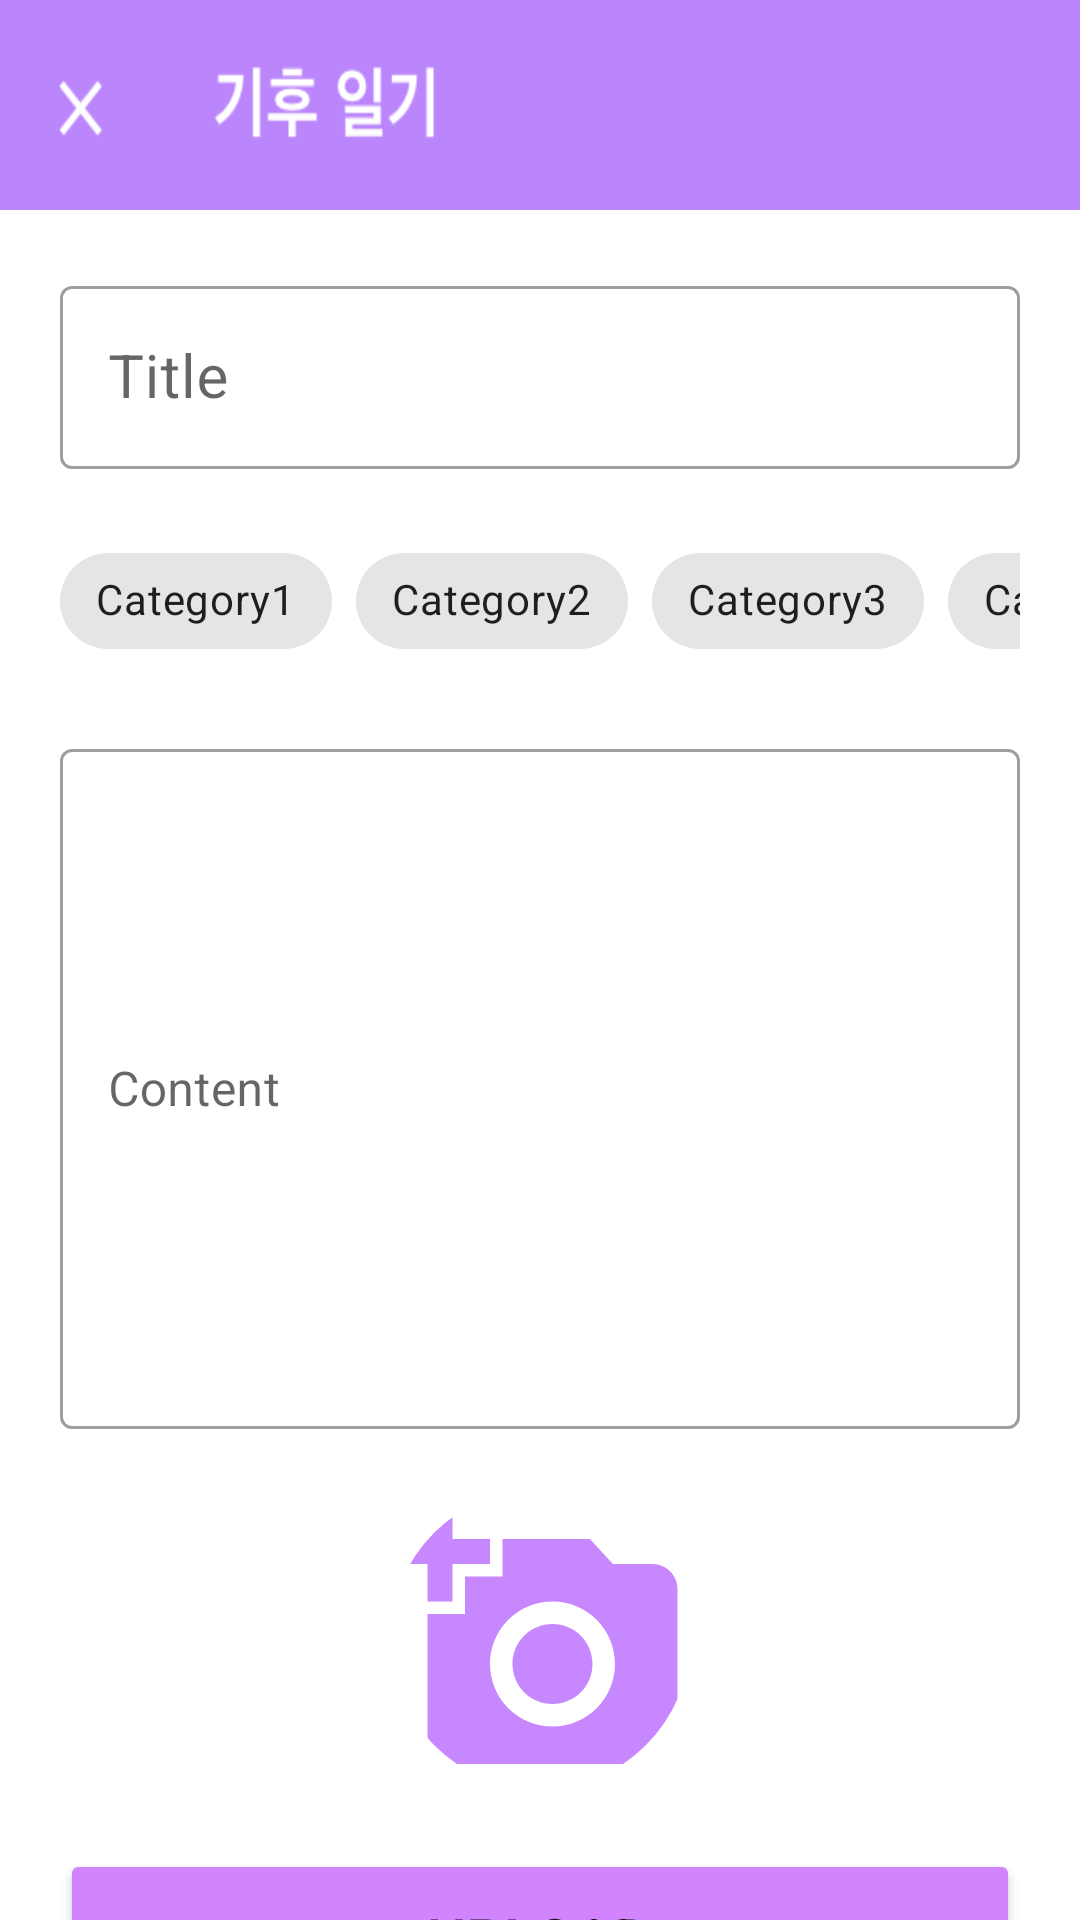

Layout XML and referenced resources for this Android screen:
<!-- AndroidManifest.xml: application theme Theme.MaterialComponents.Light.NoActionBar -->
<!-- res/layout/activity_form.xml -->
<?xml version="1.0" encoding="utf-8"?>
<LinearLayout xmlns:android="http://schemas.android.com/apk/res/android"
    xmlns:app="http://schemas.android.com/apk/res-auto"
    xmlns:tools="http://schemas.android.com/tools"
    android:layout_width="match_parent"
    android:layout_height="match_parent"
    android:orientation="vertical"
    tools:context=".FormActivity"
    >

    <ImageView
        android:id="@+id/formToolbar"
        android:layout_width="match_parent"
        android:layout_height="70dp"
        android:background="@drawable/diary_toolbar"
        android:elevation="4dp"
        android:theme="@style/ThemeOverlay.AppCompat.ActionBar"
        app:popupTheme="@style/ThemeOverlay.AppCompat.Light" />

    <com.google.android.material.textfield.TextInputLayout
        android:layout_width="match_parent"
        android:layout_height="wrap_content"
        style="@style/Widget.MaterialComponents.TextInputLayout.OutlinedBox"
        android:padding="20dp">

        <com.google.android.material.textfield.TextInputEditText
            android:id="@+id/formTitle"
            android:layout_width="match_parent"
            android:layout_height="wrap_content"
            android:hint="Title"
            android:textSize="20sp" />
    </com.google.android.material.textfield.TextInputLayout>

    <HorizontalScrollView
        android:layout_width="match_parent"
        android:layout_height="wrap_content"
        android:overScrollMode="never"
        android:scrollbars="none"
        android:paddingHorizontal="20dp">
        <com.google.android.material.chip.ChipGroup
            android:id="@+id/formCategory"
            android:layout_width="wrap_content"
            android:layout_height="wrap_content"
            app:singleSelection="true">
            <com.google.android.material.chip.Chip
                android:layout_width="wrap_content"
                android:layout_height="wrap_content"
                android:id="@+id/category1"
                android:text="Category1"
                style="@style/Widget.MaterialComponents.Chip.Filter"/>
            <com.google.android.material.chip.Chip
                android:layout_width="wrap_content"
                android:layout_height="wrap_content"
                android:id="@+id/category2"
                android:text="Category2"
                style="@style/Widget.MaterialComponents.Chip.Filter" />
            <com.google.android.material.chip.Chip
                android:layout_width="wrap_content"
                android:layout_height="wrap_content"
                android:id="@+id/category3"
                android:text="Category3"
                style="@style/Widget.MaterialComponents.Chip.Filter" />
            <com.google.android.material.chip.Chip
                android:layout_width="wrap_content"
                android:layout_height="wrap_content"
                android:id="@+id/category4"
                android:text="Category4"
                style="@style/Widget.MaterialComponents.Chip.Filter" />
            <com.google.android.material.chip.Chip
                android:layout_width="wrap_content"
                android:layout_height="wrap_content"
                android:id="@+id/category5"
                android:text="Category5"
                style="@style/Widget.MaterialComponents.Chip.Filter" />
        </com.google.android.material.chip.ChipGroup>
    </HorizontalScrollView>

    <com.google.android.material.textfield.TextInputLayout
        android:layout_width="match_parent"
        android:layout_height="wrap_content"
        style="@style/Widget.MaterialComponents.TextInputLayout.OutlinedBox"
        android:padding="20dp">

        <com.google.android.material.textfield.TextInputEditText
            android:id="@+id/formContent"
            android:layout_width="match_parent"
            android:layout_height="wrap_content"
            android:inputType="textMultiLine"
            android:lines="10"
            android:scrollbars="vertical"
            android:hint="Content" />
    </com.google.android.material.textfield.TextInputLayout>
    <androidx.cardview.widget.CardView
        android:layout_width="100dp"
        android:layout_height="100dp"
        app:cardCornerRadius="75dp"
        app:cardElevation="0dp"
        android:layout_gravity="center">

        <ImageView
            android:id="@+id/formImage"
            android:layout_width="100dp"
            android:layout_height="100dp"
            android:layout_margin="20dp"
            android:scaleType="centerCrop"
            android:src="@drawable/ic_baseline_add_a_photo_24"
            android:layout_gravity="center"/>
    </androidx.cardview.widget.CardView>

    <Button
        android:id="@+id/formBtn"
        android:layout_width="match_parent"
        android:layout_height="60dp"
        android:layout_margin="20dp"
        android:text="Upload"
        android:textSize="20dp"
        app:backgroundTint="#D284FF" />
</LinearLayout>
<!-- resources referenced by this layout -->
<resources>
  <!-- drawable diary_toolbar: png bitmap (drawable, 9086 bytes) -->
  <!-- drawable ic_baseline_add_a_photo_24 (drawable) -->
  <vector android:height="24dp" android:tint="#C788FF"
      android:viewportHeight="24" android:viewportWidth="24"
      android:width="24dp" xmlns:android="http://schemas.android.com/apk/res/android">
      <path android:fillColor="@android:color/white" android:pathData="M3,4V1h2v3h3v2H5v3H3V6H0V4H3zM6,10V7h3V4h7l1.83,2H21c1.1,0 2,0.9 2,2v12c0,1.1 -0.9,2 -2,2H5c-1.1,0 -2,-0.9 -2,-2V10H6zM13,19c2.76,0 5,-2.24 5,-5s-2.24,-5 -5,-5s-5,2.24 -5,5S10.24,19 13,19zM9.8,14c0,1.77 1.43,3.2 3.2,3.2s3.2,-1.43 3.2,-3.2s-1.43,-3.2 -3.2,-3.2S9.8,12.23 9.8,14z"/>
  </vector>
</resources>
